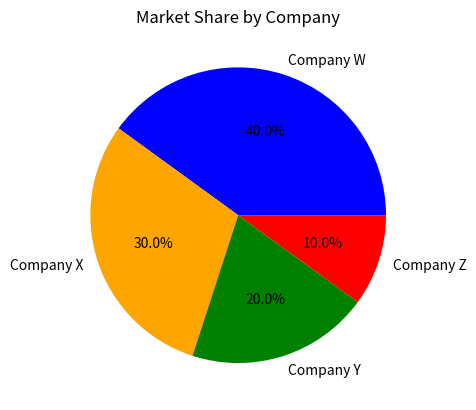

Here is the Python script that generated this plot:
import matplotlib.pyplot as plt
import numpy as np
companies = ['Company W', 'Company X', 'Company Y', 'Company Z']
market_share = [40, 30, 20, 10]

plt.pie(market_share, labels=companies, autopct='%1.1f%%', colors=['blue', 'orange', 'green', 'red'])
plt.title("Market Share by Company")
plt.show()
